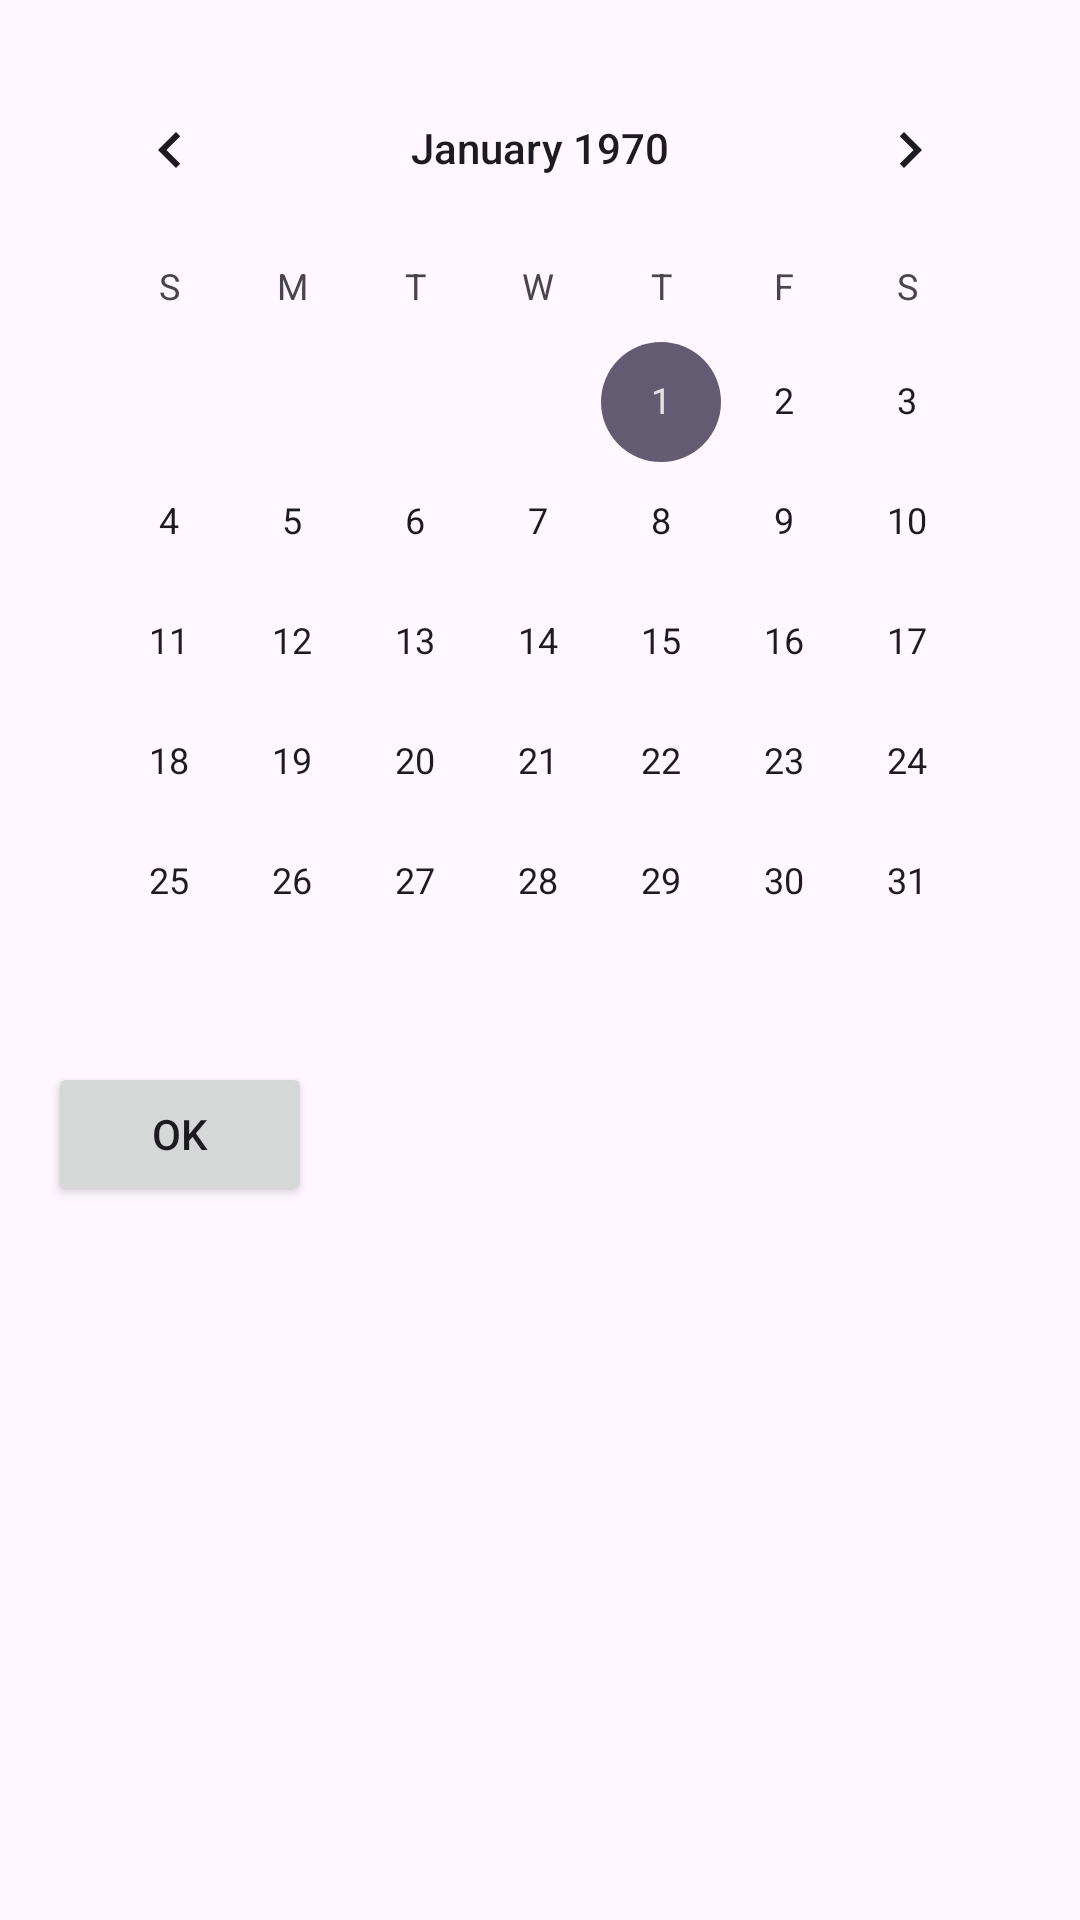

Reconstruct the res/layout file that produces this screen, plus the resources it refers to.
<!-- AndroidManifest.xml: application theme Theme.TugasPertemuan6PPPB -->
<!-- res/layout/fragment_kalender.xml -->
<?xml version="1.0" encoding="utf-8"?>
<LinearLayout xmlns:android="http://schemas.android.com/apk/res/android"
    android:orientation="vertical"
    android:layout_width="match_parent"
    android:layout_height="wrap_content"
    android:padding="16dp">

    <CalendarView
        android:id="@+id/calendarView"
        android:layout_width="match_parent"
        android:layout_height="wrap_content"/>

    <Button
        android:id="@+id/btnOk"
        android:text="Ok"
        android:layout_width="wrap_content"
        android:layout_height="wrap_content"/>
</LinearLayout>
<!-- resources referenced by this layout -->
<resources>
  <style name="Theme.TugasPertemuan6PPPB" parent="Base.Theme.TugasPertemuan6PPPB" />
  <style name="Base.Theme.TugasPertemuan6PPPB" parent="Theme.Material3.DayNight.NoActionBar">
          
          
      </style>
</resources>
